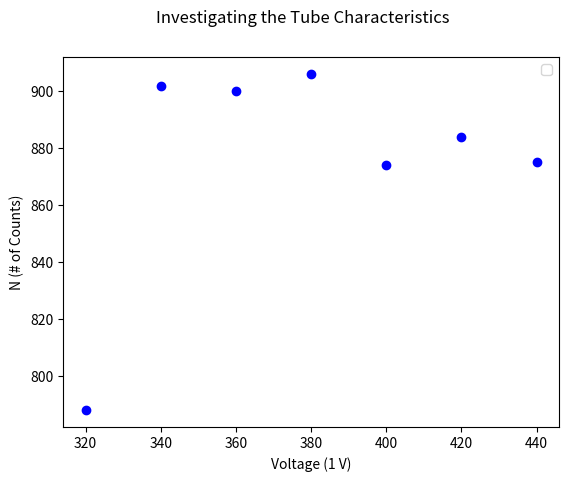

The script that saved this image:
import scipy
import numpy as np
import matplotlib.pyplot as plt

HV = [320, 340, 360, 380, 400, 420, 440]
N = [788, 902, 900, 906, 874, 884, 875]

plt.errorbar(HV, N,  yerr=0, fmt='bo')

plt.xlabel("Voltage (1 V)")
plt.ylabel("N (# of Counts)")
plt.suptitle("Investigating the Tube Characteristics")
plt.legend(loc=0)

plt.show()